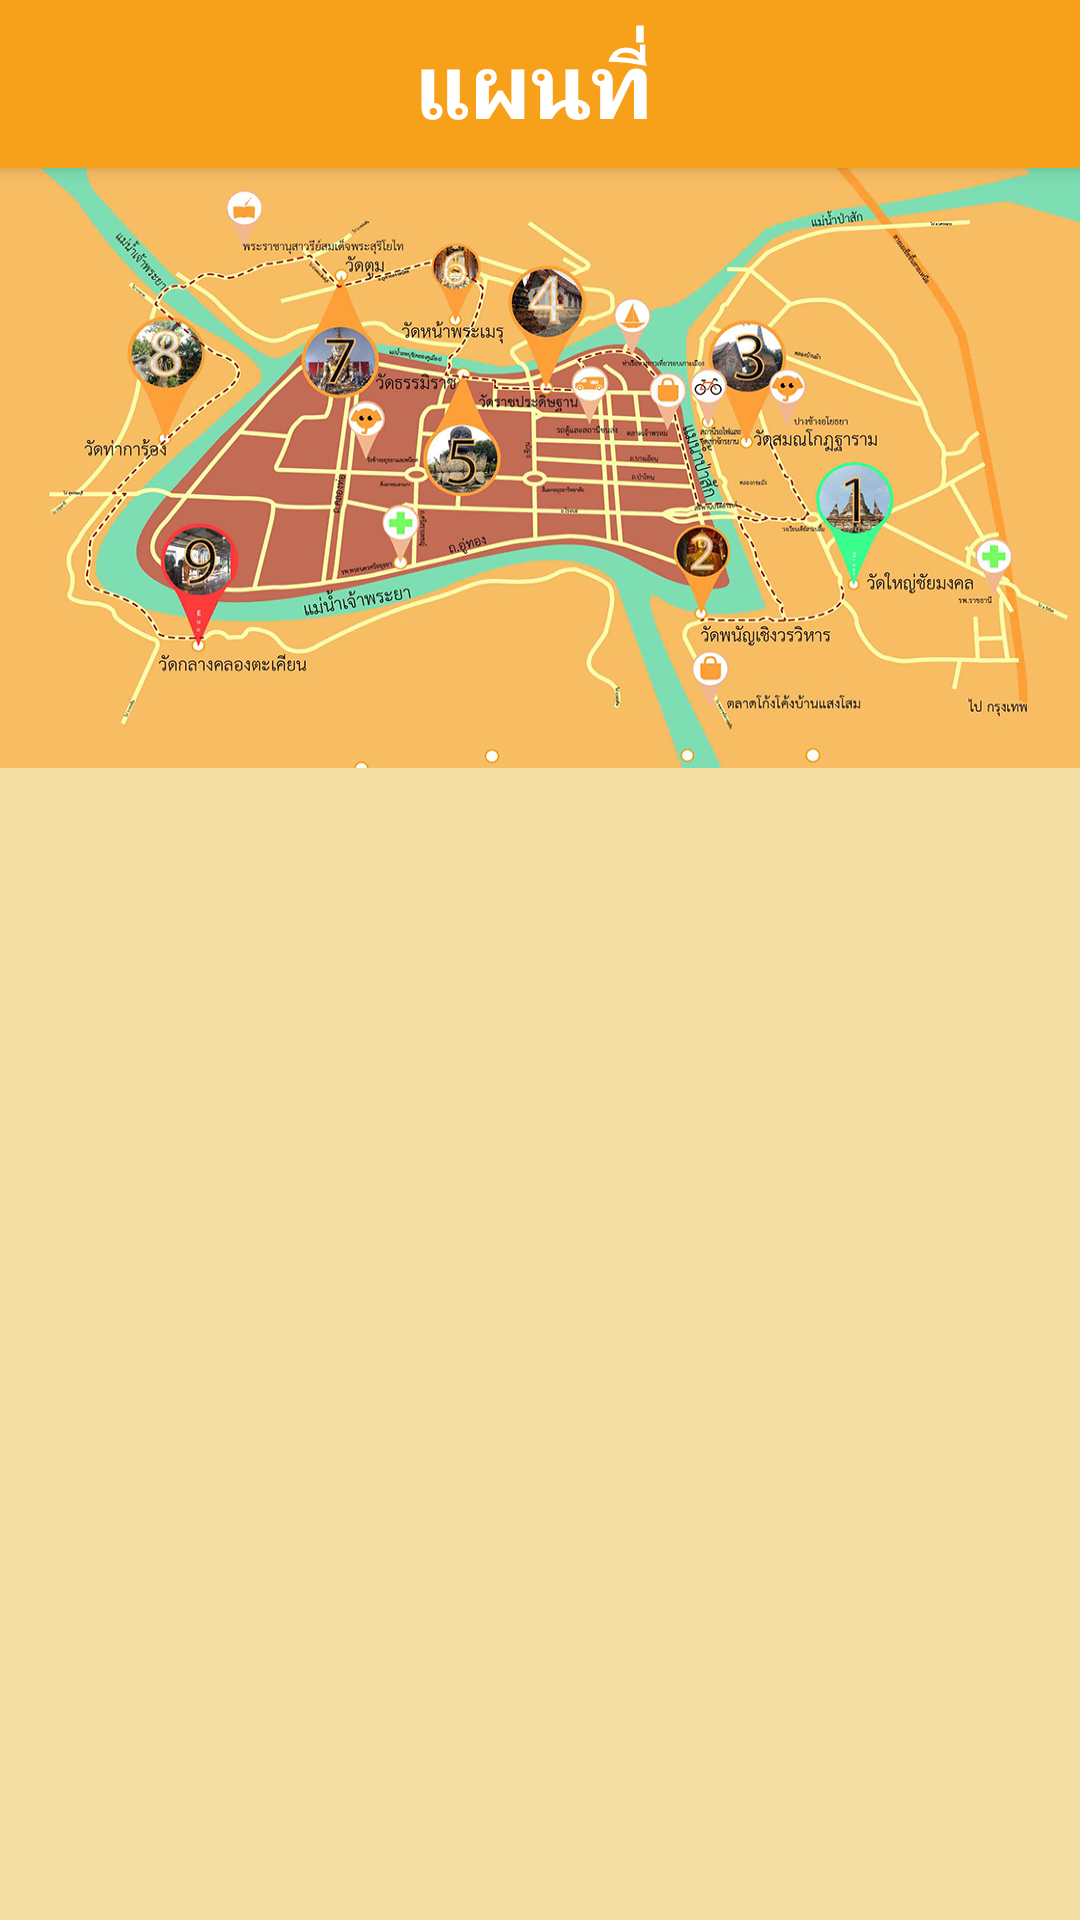

The Android layout XML behind this screen, and the referenced resources:
<!-- AndroidManifest.xml: activity theme AppTheme.NoActionBar -->
<!-- res/layout/activity_map.xml -->
<?xml version="1.0" encoding="utf-8"?>
<android.support.design.widget.CoordinatorLayout xmlns:android="http://schemas.android.com/apk/res/android"
    xmlns:app="http://schemas.android.com/apk/res-auto"
    xmlns:tools="http://schemas.android.com/tools"
    android:layout_width="match_parent"
    android:layout_height="match_parent"
    android:fitsSystemWindows="true"
    tools:context="com.sdu.tample.MapActivity">

    <android.support.design.widget.AppBarLayout
        android:layout_width="match_parent"
        android:layout_height="wrap_content"
        android:theme="@style/AppTheme.AppBarOverlay">

        <android.support.v7.widget.Toolbar
            android:id="@+id/toolbar"
            android:layout_width="match_parent"
            android:layout_height="?attr/actionBarSize"
            android:background="?attr/colorPrimary"
            app:popupTheme="@style/AppTheme.PopupOverlay">

            <FrameLayout
                android:layout_width="match_parent"
                android:layout_height="match_parent"
                android:layout_marginRight="20dp">

                <TextView
                    android:id="@+id/txt_title"
                    android:layout_width="wrap_content"
                    android:layout_height="wrap_content"
                    android:layout_gravity="center"
                    android:text="แผนที่"
                    android:textColor="@color/white"
                    android:textSize="30dp"
                    android:textStyle="bold" />
            </FrameLayout>
        </android.support.v7.widget.Toolbar>

    </android.support.design.widget.AppBarLayout>

    <include layout="@layout/content_map" />

</android.support.design.widget.CoordinatorLayout>
<!-- res/layout/content_map.xml (included above) -->
<?xml version="1.0" encoding="utf-8"?>
<RelativeLayout xmlns:android="http://schemas.android.com/apk/res/android"
    xmlns:app="http://schemas.android.com/apk/res-auto"
    xmlns:tools="http://schemas.android.com/tools"
    android:layout_width="match_parent"
    android:layout_height="match_parent"
    app:layout_behavior="@string/appbar_scrolling_view_behavior"
    tools:context="com.sdu.tample.MapActivity"
    tools:showIn="@layout/activity_map"
    android:background="@color/colorPrimary2">
    <LinearLayout
        android:layout_width="match_parent"
        android:layout_height="match_parent"
        android:orientation="vertical">
        <ImageView
            android:id="@+id/img_map"
            android:scaleType="fitXY"
            android:src="@drawable/map2"
            android:layout_width="match_parent"
            android:layout_height="200dp" />
       <FrameLayout
           android:layout_width="match_parent"
           android:layout_height="match_parent">
           <android.support.v7.widget.RecyclerView
               android:id="@+id/dummyfrag_scrollableview"
               android:layout_width="match_parent"
               android:layout_height="match_parent" />
       </FrameLayout>
    </LinearLayout>

</RelativeLayout>
<!-- resources referenced by this layout -->
<resources>
  <color name="colorPrimary2">#f2dda2</color>
  <color name="white">#ffffff</color>
  <!-- drawable map2: jpg bitmap (drawable, 468959 bytes) -->
  <style name="AppTheme.AppBarOverlay" parent="ThemeOverlay.AppCompat.Dark.ActionBar" />
  <style name="AppTheme.PopupOverlay" parent="ThemeOverlay.AppCompat.Light" />
  <style name="AppTheme.NoActionBar">
          <item name="windowActionBar">false</item>
          <item name="windowNoTitle">true</item>
      </style>
</resources>
